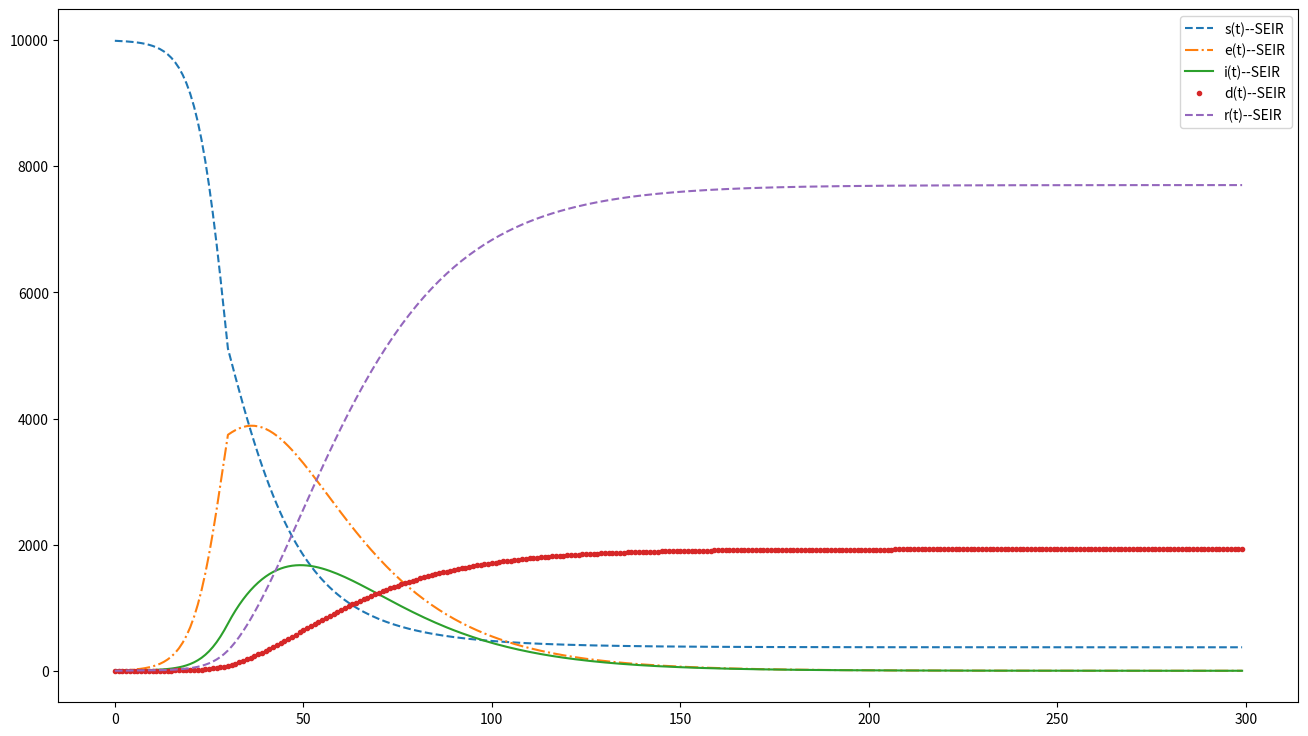

Here is the Python script that generated this plot: (Note: this script raises an exception after producing the figure.)
'''
@coding: utf-8
@author: moyuweiqing
'''

import numpy as np
import math
import matplotlib.pyplot as plt
from scipy.integrate import odeint


def dySEIDR_G(y, t, alpha, beta, gamma, delta, lamda):
    s, e, i, d, r = y
    n = s + e + i + d + r

    if t >= 30:         # 从第30天开始限制人员接触
        lamda = 2

    ds_dt = - lamda * beta * s * (i + e) / n
    de_dt = lamda * beta * s * (i + e) / n - alpha * e
    di_dt = alpha * e - gamma * i - delta * i
    dd_dt = delta * i
    dr_dt = gamma * i

    return np.array([ds_dt, de_dt, di_dt, dd_dt, dr_dt])


def draw_SEIDR(ySEIR):
    plt.figure(figsize=(16, 9))
    plt.plot(t, ySEIR[:, 0], '--', label='s(t)--SEIR')
    plt.plot(t, ySEIR[:, 1], '-.', label='e(t)--SEIR')
    plt.plot(t, ySEIR[:, 2], '-', label='i(t)--SEIR')
    plt.plot(t, ySEIR[:, 3], '.', label='d(t)--SEIR')
    plt.plot(t, ySEIR[:, 4], '--', label='r(t)--SEIR')
    plt.legend()
    # plt.show()
    plt.savefig('./img/' + '2.3 SEIDR_G_model.jpg')


if __name__ == '__main__':
    number = 10000  # 模型总人数

    s = 9990  # Susceptible 易感人群数量
    e = 0  # Exposed 暴露者/潜伏者
    i = 10  # Infected 感染者
    d = 0  # Dead 死亡者
    r = 0  # Recovered 康复者

    alpha = 0.05  # Probability of latent people becoming infected people 潜伏期的人变成感染者的概率
    beta = 0.05  # For susceptible persons, probability of becoming latent after contact with infected persons 对于易感者，与感染者接触后成为潜伏者的可能性
    gamma = 0.08  # Cure rate of infected persons 感染者的治愈率
    delta = 0.02  # Death rate of infected persons 感染者的死亡率
    lamda = 5  # Number of susceptible persons exposed by infected persons per unit time 单位时间内受感染者接触的易受感染人数

    tEnd = 300  # 300天
    t = np.arange(0, tEnd, 1)

    Y0 = (s, e, i, d, r)
    ySEIR = odeint(dySEIDR_G, Y0, t, args=(alpha, beta, gamma, delta, lamda))
    draw_SEIDR(ySEIR)
